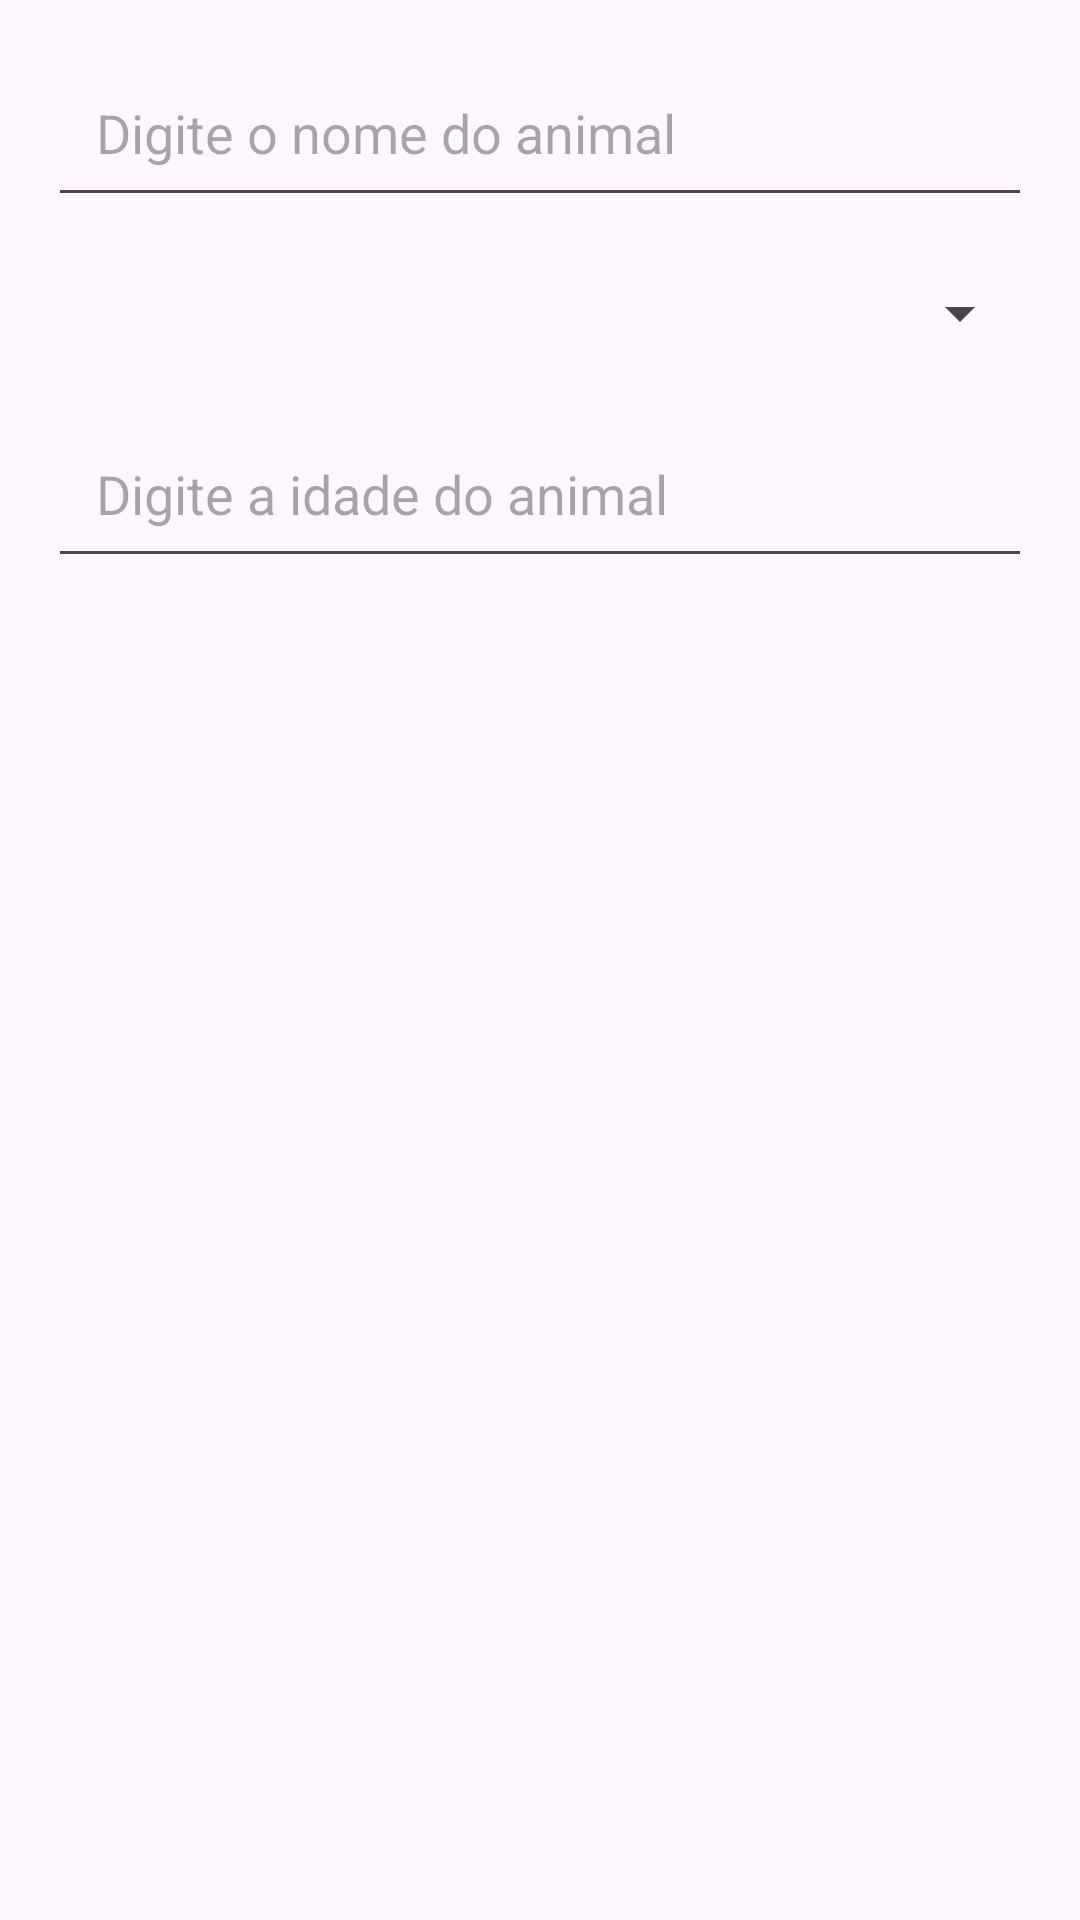

This screen was rendered from an Android layout file. Write that file and the resources it references.
<!-- AndroidManifest.xml: application theme Theme.AnimalCare -->
<!-- res/layout/dialog_add_animal.xml -->
<?xml version="1.0" encoding="utf-8"?>
<LinearLayout
    xmlns:android="http://schemas.android.com/apk/res/android"
    android:layout_width="match_parent"
    android:layout_height="wrap_content"
    android:orientation="vertical"
    android:padding="16dp">

    
    <EditText
        android:id="@+id/animalNameEditText"
        android:layout_width="match_parent"
        android:layout_height="wrap_content"
        android:hint="@string/digite_o_nome_do_animal"
        android:layout_marginBottom="8dp"
        android:minHeight="48dp"
        android:padding="16dp" />

    
    <Spinner
        android:id="@+id/animalTypeSpinner"
        android:layout_width="match_parent"
        android:layout_height="wrap_content"
        android:layout_marginBottom="8dp"
        android:minHeight="48dp"
        android:padding="16dp" />

    
    <EditText
        android:id="@+id/animalAgeEditText"
        android:layout_width="match_parent"
        android:layout_height="wrap_content"
        android:hint="@string/digite_a_idade_do_animal"
        android:inputType="number"
        android:minHeight="48dp"
        android:padding="16dp" />
</LinearLayout>
<!-- resources referenced by this layout -->
<resources>
  <string name="digite_a_idade_do_animal">Digite a idade do animal</string>
  <string name="digite_o_nome_do_animal">Digite o nome do animal</string>
  <style name="Theme.AnimalCare" parent="Base.Theme.AnimalCare" />
  <style name="Base.Theme.AnimalCare" parent="Theme.Material3.DayNight.NoActionBar">
          
          
      </style>
</resources>
